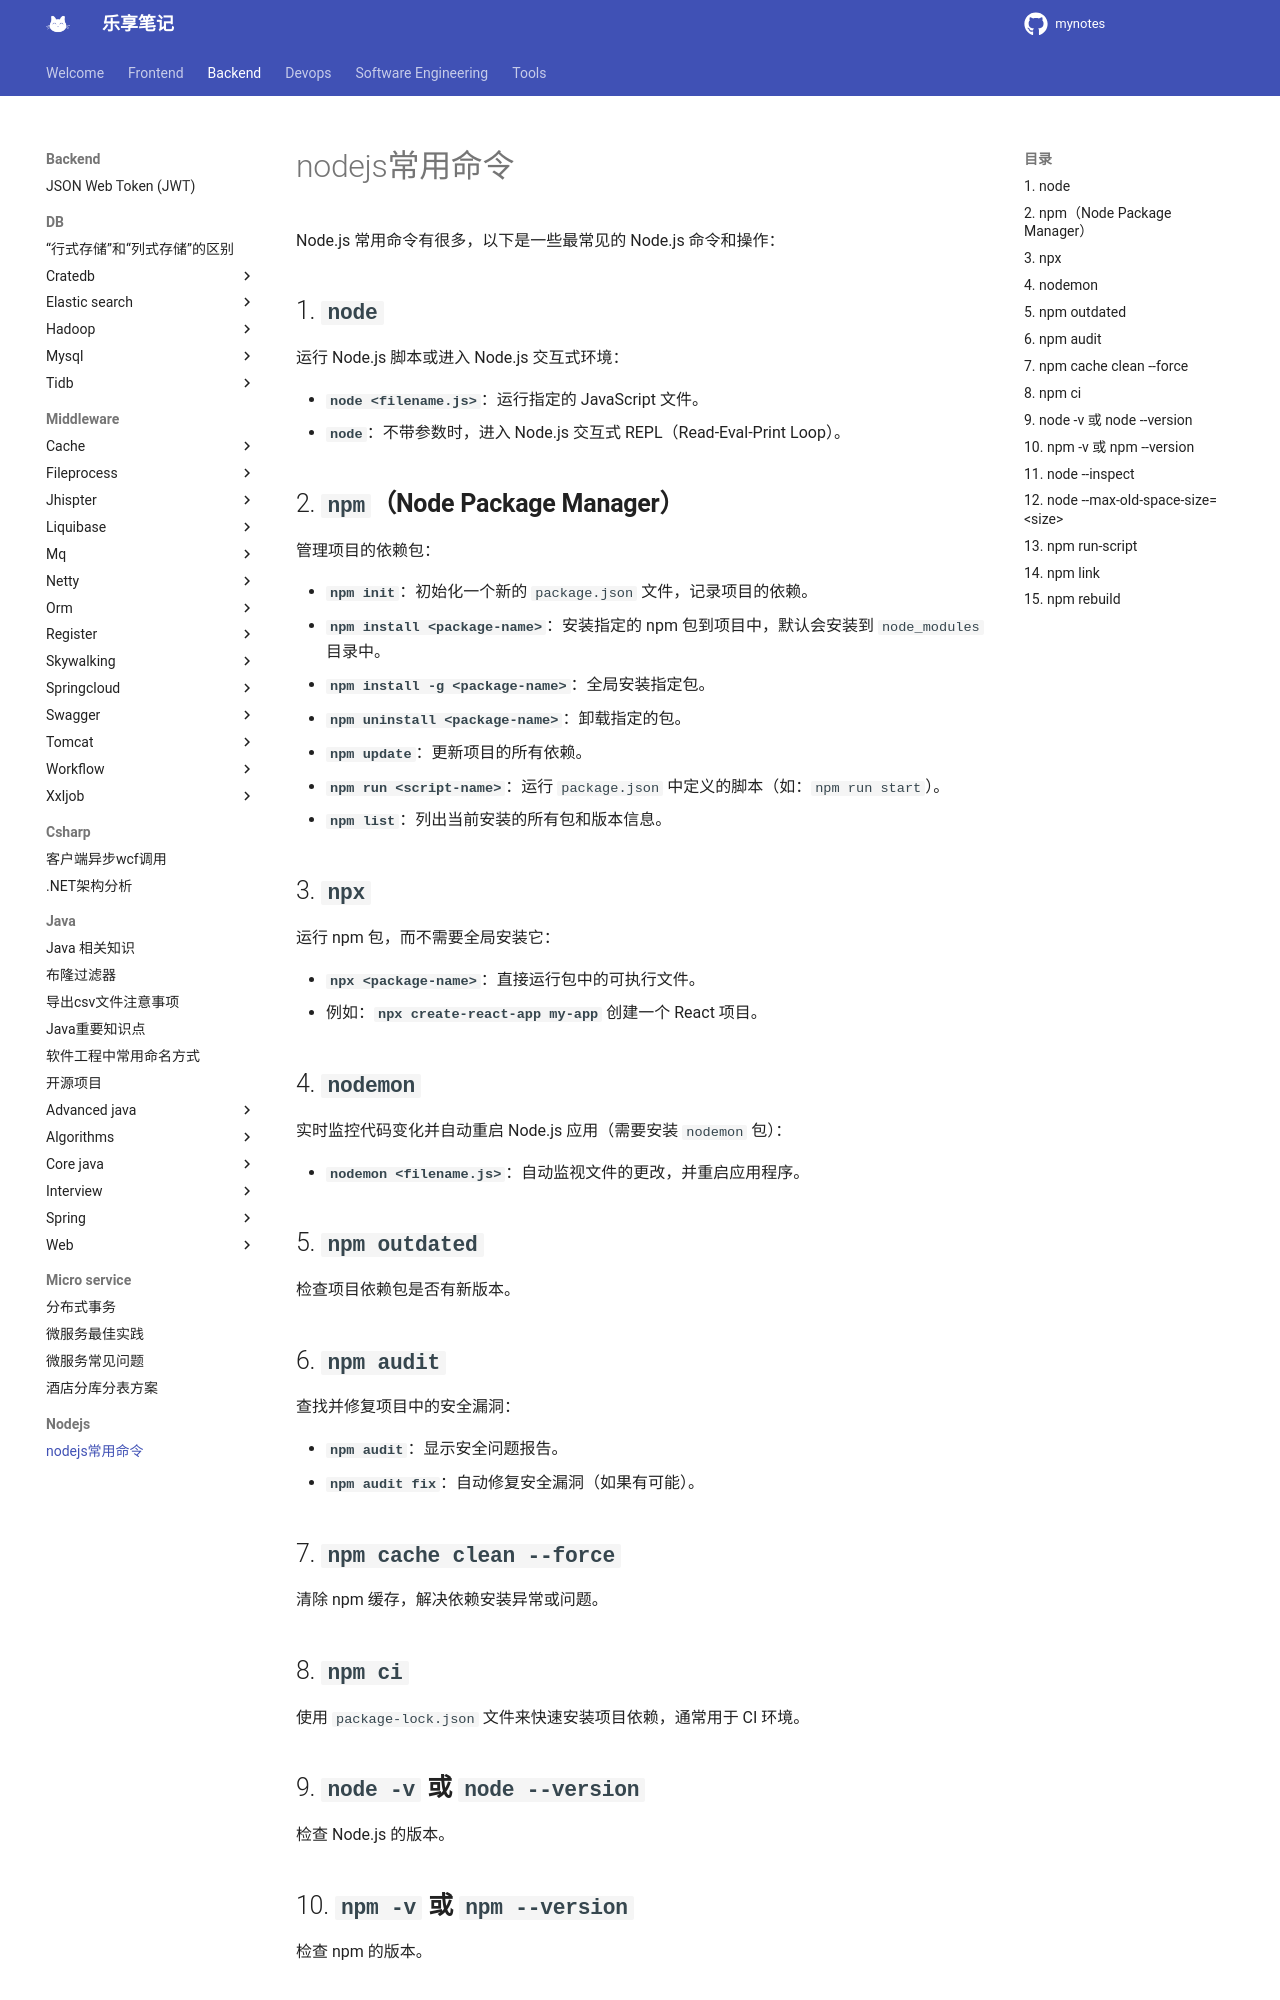

repository: jesshaw/mynotes · page: v1.3/Backend/nodejs/nodejs-usefully-command/index.html · generator: mkdocs

# nodejs常用命令

Node.js 常用命令有很多，以下是一些最常见的 Node.js 命令和操作：

## 1. **`node`**

   运行 Node.js 脚本或进入 Node.js 交互式环境：

- **`node <filename.js>`**：运行指定的 JavaScript 文件。
- **`node`**：不带参数时，进入 Node.js 交互式 REPL（Read-Eval-Print Loop）。

## 2. **`npm`（Node Package Manager）**

   管理项目的依赖包：

- **`npm init`**：初始化一个新的 `package.json` 文件，记录项目的依赖。
- **`npm install <package-name>`**：安装指定的 npm 包到项目中，默认会安装到 `node_modules` 目录中。
- **`npm install -g <package-name>`**：全局安装指定包。
- **`npm uninstall <package-name>`**：卸载指定的包。
- **`npm update`**：更新项目的所有依赖。
- **`npm run <script-name>`**：运行 `package.json` 中定义的脚本（如：`npm run start`）。
- **`npm list`**：列出当前安装的所有包和版本信息。

## 3. **`npx`**

   运行 npm 包，而不需要全局安装它：

- **`npx <package-name>`**：直接运行包中的可执行文件。
- 例如：**`npx create-react-app my-app`** 创建一个 React 项目。

## 4. **`nodemon`**

   实时监控代码变化并自动重启 Node.js 应用（需要安装 `nodemon` 包）：

- **`nodemon <filename.js>`**：自动监视文件的更改，并重启应用程序。

## 5. **`npm outdated`**

   检查项目依赖包是否有新版本。

## 6. **`npm audit`**

   查找并修复项目中的安全漏洞：

- **`npm audit`**：显示安全问题报告。
- **`npm audit fix`**：自动修复安全漏洞（如果有可能）。

## 7. **`npm cache clean --force`**

   清除 npm 缓存，解决依赖安装异常或问题。

## 8. **`npm ci`**

   使用 `package-lock.json` 文件来快速安装项目依赖，通常用于 CI 环境。

## 9. **`node -v` 或 `node --version`**

   检查 Node.js 的版本。
